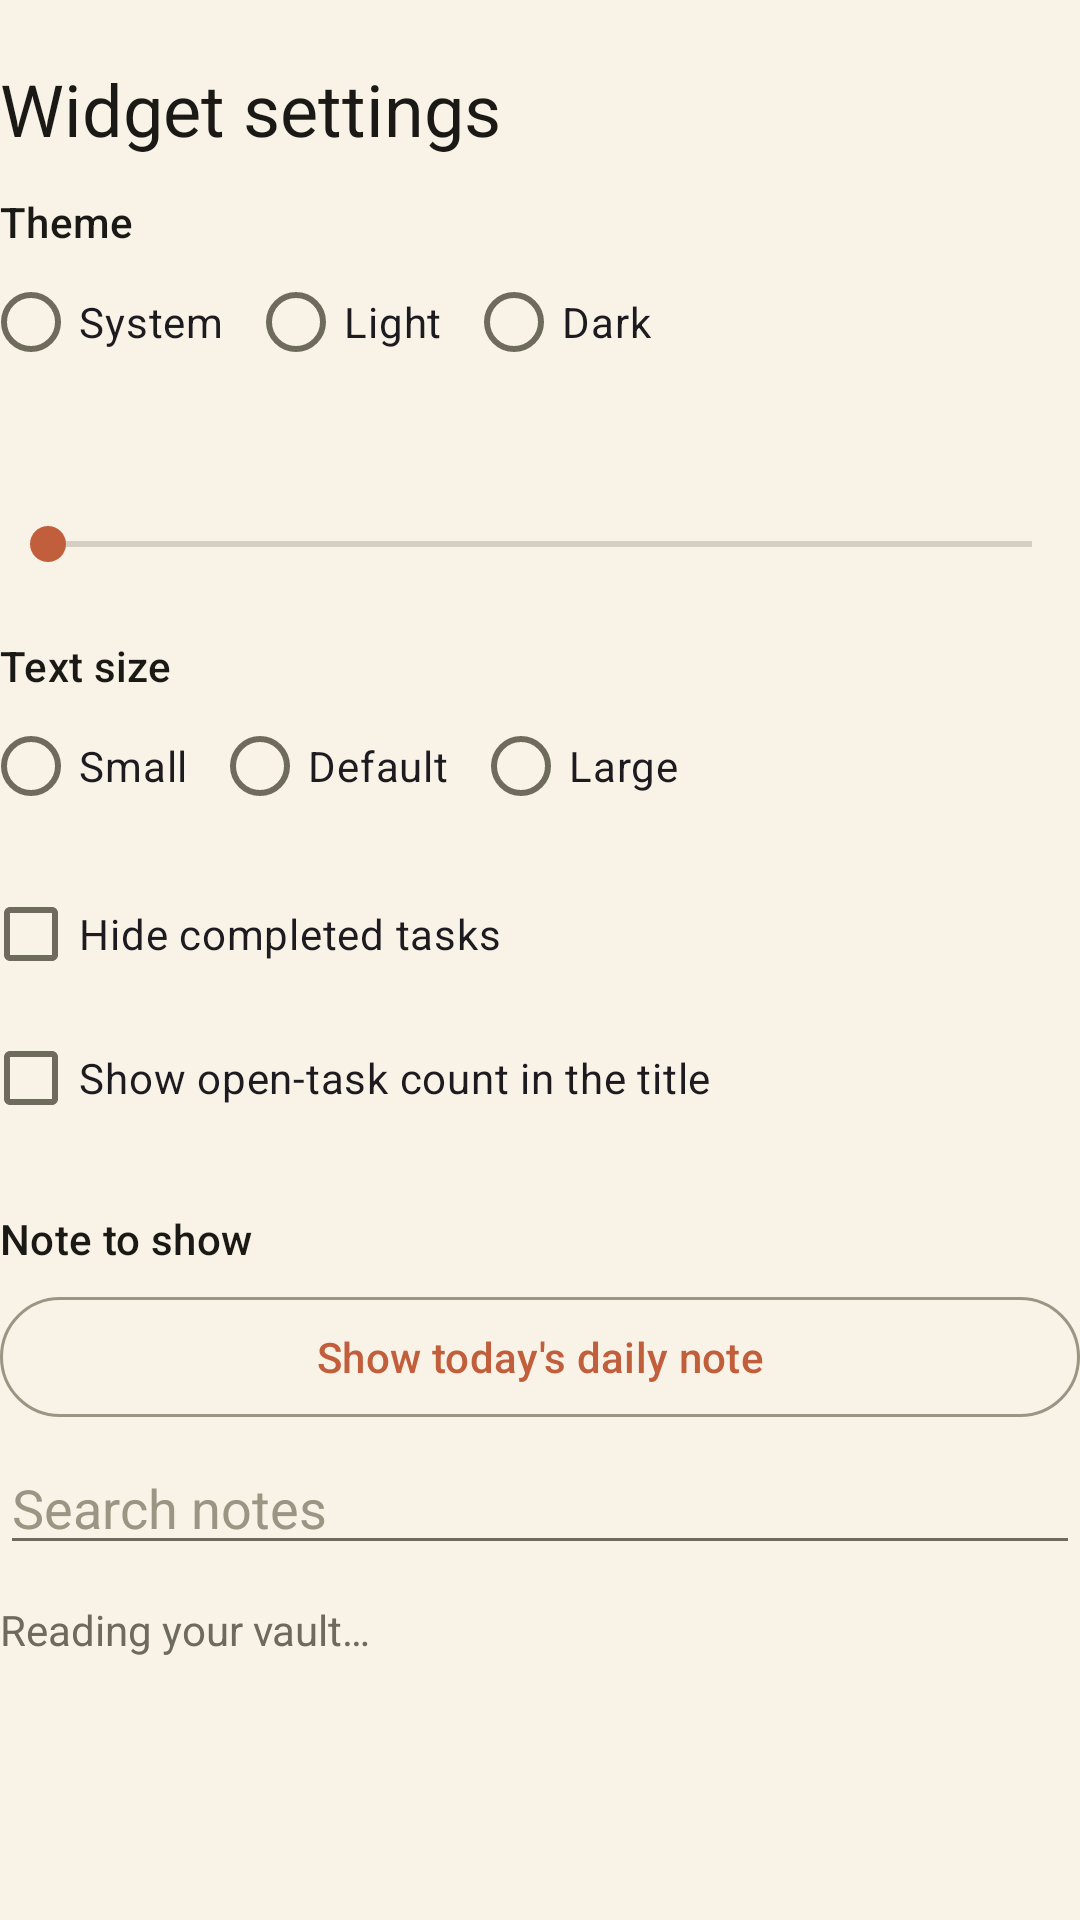

Produce the Android XML layout that renders to this screen, including the resource entries it uses.
<!-- AndroidManifest.xml: application theme Theme.ObsidianWidget -->
<!-- res/layout/config_header.xml -->
<?xml version="1.0" encoding="utf-8"?>
<LinearLayout xmlns:android="http://schemas.android.com/apk/res/android"
    android:orientation="vertical"
    android:layout_width="match_parent"
    android:layout_height="wrap_content"
    android:paddingTop="20dp">

    <TextView
        android:layout_width="match_parent"
        android:layout_height="wrap_content"
        android:paddingBottom="12dp"
        android:textAppearance="@style/TextAppearance.ObsidianWidget.ScreenTitle"
        android:text="@string/config_title" />

    
    <TextView
        android:layout_width="match_parent"
        android:layout_height="wrap_content"
        android:textAppearance="@style/TextAppearance.ObsidianWidget.Section"
        android:text="@string/config_theme_label" />

    <RadioGroup
        android:id="@+id/theme_group"
        android:layout_width="match_parent"
        android:layout_height="wrap_content"
        android:orientation="horizontal"
        android:layout_marginStart="-6dp">

        <RadioButton
            android:id="@+id/theme_system"
            android:layout_width="wrap_content"
            android:layout_height="wrap_content"
            android:layout_marginEnd="8dp"
            android:text="@string/config_theme_system" />

        <RadioButton
            android:id="@+id/theme_light"
            android:layout_width="wrap_content"
            android:layout_height="wrap_content"
            android:layout_marginEnd="8dp"
            android:text="@string/config_theme_light" />

        <RadioButton
            android:id="@+id/theme_dark"
            android:layout_width="wrap_content"
            android:layout_height="wrap_content"
            android:text="@string/config_theme_dark" />
    </RadioGroup>

    <TextView
        android:id="@+id/opacity_label"
        android:layout_width="match_parent"
        android:layout_height="wrap_content"
        android:layout_marginTop="12dp"
        android:textAppearance="@style/TextAppearance.ObsidianWidget.Section" />

    <SeekBar
        android:id="@+id/opacity_seek"
        android:layout_width="match_parent"
        android:layout_height="wrap_content"
        android:min="10"
        android:max="100"
        android:paddingVertical="10dp" />

    <TextView
        android:layout_width="match_parent"
        android:layout_height="wrap_content"
        android:layout_marginTop="12dp"
        android:textAppearance="@style/TextAppearance.ObsidianWidget.Section"
        android:text="@string/config_font_label" />

    <RadioGroup
        android:id="@+id/font_group"
        android:layout_width="match_parent"
        android:layout_height="wrap_content"
        android:orientation="horizontal"
        android:layout_marginStart="-6dp">

        <RadioButton
            android:id="@+id/font_small"
            android:layout_width="wrap_content"
            android:layout_height="wrap_content"
            android:layout_marginEnd="8dp"
            android:text="@string/config_font_small" />

        <RadioButton
            android:id="@+id/font_medium"
            android:layout_width="wrap_content"
            android:layout_height="wrap_content"
            android:layout_marginEnd="8dp"
            android:text="@string/config_font_medium" />

        <RadioButton
            android:id="@+id/font_large"
            android:layout_width="wrap_content"
            android:layout_height="wrap_content"
            android:text="@string/config_font_large" />
    </RadioGroup>

    <CheckBox
        android:id="@+id/hide_done"
        android:layout_width="wrap_content"
        android:layout_height="wrap_content"
        android:layout_marginTop="8dp"
        android:layout_marginStart="-6dp"
        android:text="@string/config_hide_done" />

    <CheckBox
        android:id="@+id/show_count"
        android:layout_width="wrap_content"
        android:layout_height="wrap_content"
        android:layout_marginStart="-6dp"
        android:text="@string/config_show_count" />

    
    <TextView
        android:layout_width="match_parent"
        android:layout_height="wrap_content"
        android:layout_marginTop="20dp"
        android:textAppearance="@style/TextAppearance.ObsidianWidget.Section"
        android:text="@string/config_note_label" />

    <Button
        android:id="@+id/daily_button"
        style="?attr/materialButtonOutlinedStyle"
        android:layout_width="match_parent"
        android:layout_height="wrap_content"
        android:layout_marginTop="6dp"
        android:text="@string/config_daily" />

    <EditText
        android:id="@+id/search_box"
        android:layout_width="match_parent"
        android:layout_height="wrap_content"
        android:layout_marginTop="4dp"
        android:hint="@string/config_search_hint"
        android:inputType="text"
        android:imeOptions="actionSearch"
        android:maxLines="1" />

    <TextView
        android:id="@+id/note_status"
        android:layout_width="match_parent"
        android:layout_height="wrap_content"
        android:paddingVertical="12dp"
        android:textSize="14sp"
        android:textColor="@color/ink_muted"
        android:text="@string/config_loading" />

</LinearLayout>
<!-- resources referenced by this layout -->
<resources>
  <color name="ink_muted">#6E6A5C</color>
  <string name="config_daily">Show today\'s daily note</string>
  <string name="config_font_label">Text size</string>
  <string name="config_font_large">Large</string>
  <string name="config_font_medium">Default</string>
  <string name="config_font_small">Small</string>
  <string name="config_hide_done">Hide completed tasks</string>
  <string name="config_loading">Reading your vault…</string>
  <string name="config_note_label">Note to show</string>
  <string name="config_search_hint">Search notes</string>
  <string name="config_show_count">Show open-task count in the title</string>
  <string name="config_theme_dark">Dark</string>
  <string name="config_theme_label">Theme</string>
  <string name="config_theme_light">Light</string>
  <string name="config_theme_system">System</string>
  <string name="config_title">Widget settings</string>
  <style name="TextAppearance.ObsidianWidget.ScreenTitle" parent="TextAppearance.Material3.HeadlineSmall">
          <item name="android:textColor">@color/ink_heading</item>
      </style>
  <style name="TextAppearance.ObsidianWidget.Section" parent="TextAppearance.Material3.TitleSmall">
          <item name="android:textColor">@color/ink_heading</item>
      </style>
  <style name="Theme.ObsidianWidget" parent="Theme.Material3.DayNight.NoActionBar">
          <item name="colorPrimary">@color/accent</item>
          <item name="colorOnPrimary">@color/on_accent</item>
          <item name="colorPrimaryContainer">@color/paper_card</item>
          <item name="colorOnPrimaryContainer">@color/ink_heading</item>
          <item name="colorSecondary">@color/accent</item>
          <item name="colorOnSecondary">@color/on_accent</item>
          <item name="colorSecondaryContainer">@color/paper_card</item>
          <item name="colorOnSecondaryContainer">@color/ink_heading</item>
          <item name="android:colorBackground">@color/paper</item>
          <item name="colorOnBackground">@color/ink</item>
          <item name="colorSurface">@color/paper</item>
          <item name="colorOnSurface">@color/ink</item>
          <item name="colorSurfaceVariant">@color/paper_card</item>
          <item name="colorOnSurfaceVariant">@color/ink_muted</item>
          <item name="colorSurfaceContainer">@color/paper_card</item>
          <item name="colorSurfaceContainerHigh">@color/paper_card</item>
          <item name="colorSurfaceContainerLow">@color/paper</item>
          <item name="colorOutline">@color/ink_faint</item>
          <item name="colorOutlineVariant">@color/paper_stroke</item>
          <item name="android:textColorPrimary">@color/ink</item>
          <item name="android:textColorSecondary">@color/ink_muted</item>
          <item name="android:textColorHint">@color/ink_faint</item>
          <item name="android:statusBarColor">@color/paper</item>
          <item name="android:navigationBarColor">@color/paper</item>
          <item name="android:windowLightStatusBar">@bool/light_system_bars</item>
          <item name="android:windowLightNavigationBar">@bool/light_system_bars</item>
      </style>
  <color name="ink_heading">#1A1915</color>
  <color name="accent">#C15F3C</color>
  <color name="on_accent">#FFFAF5</color>
  <color name="paper_card">#F1EADB</color>
  <color name="paper">#F9F3E7</color>
  <color name="ink">#34322C</color>
  <color name="ink_faint">#9A9684</color>
  <color name="paper_stroke">#E6E3D8</color>
</resources>
